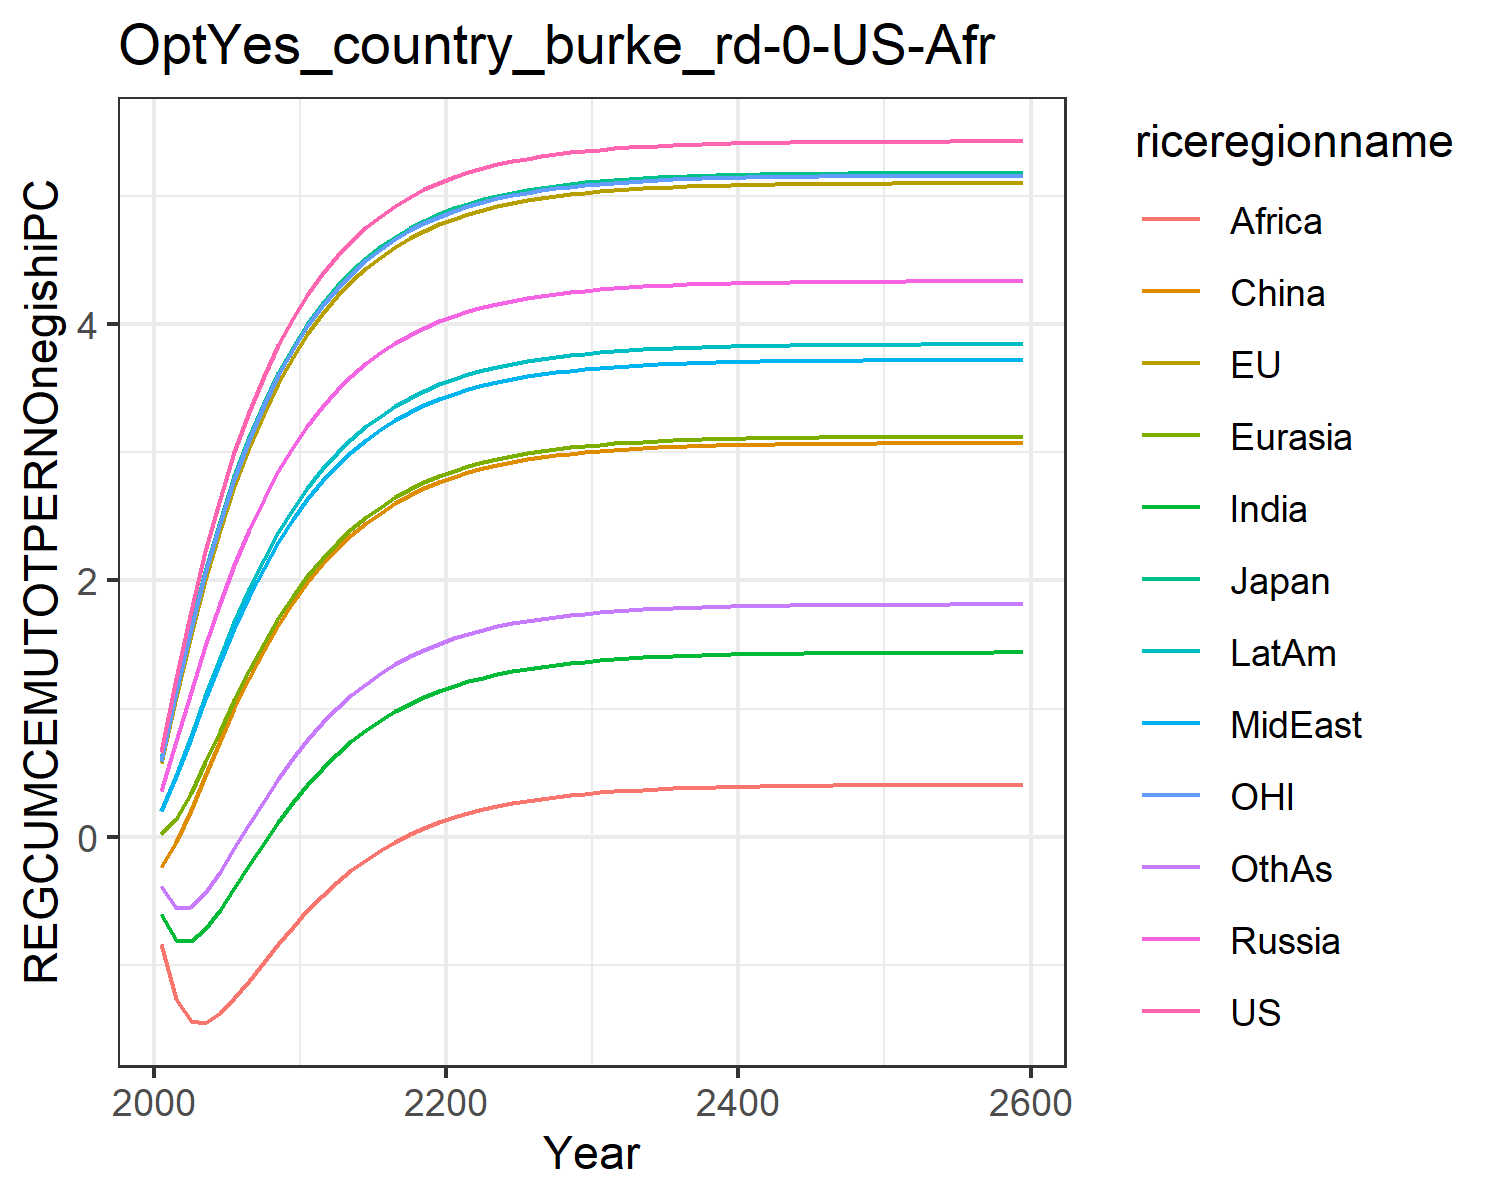

The data file committed next to this chart (first rows):
0.6584524294912781, 0.5733616414265369, 0.6051726814123568, 0.35674278458680586, 0.02126985691141836, -0.23406994901865597, -0.6040983229588437, 0.19808492420664836, -0.8385595270357011, 0.1980823718108744, 0.5937232772234452, -0.3798567278442033
1.24, 1.094, 1.144, 0.7456, 0.1398, -0.04218, -0.8022, 0.471, -1.268, 0.4747, 1.131, -0.5576
1.762, 1.572, 1.635, 1.128, 0.3422, 0.2081, -0.8103, 0.7714, -1.434, 0.784, 1.619, -0.5474
2.226, 2.005, 2.076, 1.489, 0.5801, 0.4779, -0.7167, 1.073, -1.449, 1.097, 2.057, -0.4367
2.636, 2.392, 2.467, 1.821, 0.8274, 0.7463, -0.5696, 1.362, -1.377, 1.397, 2.447, -0.2743
2.997, 2.735, 2.812, 2.123, 1.069, 1.002, -0.3986, 1.631, -1.259, 1.677, 2.792, -0.09019
3.314, 3.038, 3.117, 2.394, 1.299, 1.24, -0.2214, 1.877, -1.122, 1.934, 3.097, 0.0981
3.591, 3.305, 3.384, 2.636, 1.51, 1.458, -0.04784, 2.1, -0.9779, 2.166, 3.365, 0.2809
3.834, 3.539, 3.619, 2.851, 1.703, 1.654, 0.1165, 2.299, -0.8362, 2.373, 3.599, 0.4529
4.045, 3.744, 3.824, 3.041, 1.877, 1.83, 0.2687, 2.477, -0.7006, 2.558, 3.804, 0.6117
4.228, 3.922, 4.003, 3.208, 2.031, 1.986, 0.4075, 2.634, -0.5743, 2.722, 3.983, 0.7559
4.388, 4.078, 4.158, 3.354, 2.169, 2.124, 0.5327, 2.773, -0.4586, 2.865, 4.139, 0.8859
4.527, 4.214, 4.294, 3.482, 2.29, 2.246, 0.6448, 2.895, -0.3541, 2.992, 4.275, 1.002
4.647, 4.332, 4.412, 3.594, 2.398, 2.353, 0.7445, 3.002, -0.2605, 3.103, 4.393, 1.105
4.752, 4.435, 4.515, 3.692, 2.492, 2.447, 0.8328, 3.096, -0.177, 3.2, 4.495, 1.196
4.843, 4.524, 4.604, 3.777, 2.574, 2.529, 0.9106, 3.178, -0.1031, 3.285, 4.584, 1.275
4.921, 4.601, 4.681, 3.851, 2.646, 2.601, 0.979, 3.25, -0.03794, 3.359, 4.662, 1.346
4.99, 4.668, 4.748, 3.916, 2.709, 2.663, 1.039, 3.312, 0.01942, 3.423, 4.729, 1.407
5.048, 4.727, 4.806, 3.972, 2.764, 2.717, 1.091, 3.366, 0.06974, 3.479, 4.787, 1.461
5.1, 4.777, 4.857, 4.02, 2.812, 2.765, 1.137, 3.414, 0.1138, 3.528, 4.837, 1.507
5.144, 4.821, 4.9, 4.062, 2.853, 2.806, 1.177, 3.454, 0.1522, 3.57, 4.88, 1.548
5.182, 4.858, 4.938, 4.099, 2.889, 2.842, 1.212, 3.49, 0.1858, 3.607, 4.918, 1.584
5.215, 4.891, 4.97, 4.131, 2.921, 2.872, 1.242, 3.521, 0.215, 3.638, 4.95, 1.614
5.243, 4.919, 4.999, 4.158, 2.948, 2.899, 1.268, 3.548, 0.2404, 3.666, 4.979, 1.641
5.268, 4.944, 5.023, 4.182, 2.971, 2.923, 1.291, 3.571, 0.2625, 3.69, 5.003, 1.664
5.289, 4.965, 5.044, 4.202, 2.992, 2.943, 1.311, 3.591, 0.2817, 3.71, 5.024, 1.684
5.308, 4.983, 5.062, 4.22, 3.009, 2.96, 1.328, 3.608, 0.2984, 3.728, 5.042, 1.702
5.324, 4.999, 5.078, 4.236, 3.024, 2.975, 1.343, 3.623, 0.3129, 3.744, 5.058, 1.717
5.338, 5.012, 5.092, 4.249, 3.038, 2.988, 1.356, 3.636, 0.3254, 3.757, 5.072, 1.73
5.349, 5.024, 5.104, 4.26, 3.049, 3, 1.367, 3.648, 0.3363, 3.769, 5.083, 1.742
5.36, 5.034, 5.114, 4.27, 3.059, 3.009, 1.377, 3.657, 0.3457, 3.779, 5.093, 1.751
5.369, 5.043, 5.123, 4.279, 3.068, 3.018, 1.385, 3.666, 0.3539, 3.787, 5.102, 1.76
5.376, 5.051, 5.13, 4.286, 3.075, 3.025, 1.393, 3.673, 0.3609, 3.795, 5.11, 1.767
5.383, 5.057, 5.137, 4.293, 3.081, 3.032, 1.399, 3.679, 0.3671, 3.801, 5.116, 1.774
5.389, 5.063, 5.142, 4.298, 3.087, 3.037, 1.404, 3.685, 0.3723, 3.807, 5.122, 1.779
5.394, 5.068, 5.147, 4.303, 3.092, 3.042, 1.409, 3.69, 0.3769, 3.811, 5.127, 1.784
5.398, 5.072, 5.152, 4.307, 3.096, 3.046, 1.413, 3.694, 0.3809, 3.816, 5.131, 1.788
5.401, 5.076, 5.155, 4.311, 3.099, 3.049, 1.416, 3.697, 0.3843, 3.819, 5.135, 1.791
5.405, 5.079, 5.158, 4.314, 3.103, 3.052, 1.42, 3.7, 0.3873, 3.822, 5.138, 1.794
5.407, 5.082, 5.161, 4.317, 3.105, 3.055, 1.422, 3.703, 0.3899, 3.825, 5.141, 1.797
5.41, 5.084, 5.163, 4.319, 3.107, 3.057, 1.424, 3.705, 0.3921, 3.827, 5.143, 1.799
5.412, 5.086, 5.165, 4.321, 3.109, 3.059, 1.426, 3.707, 0.394, 3.829, 5.145, 1.801
5.414, 5.088, 5.167, 4.323, 3.111, 3.061, 1.428, 3.709, 0.3956, 3.831, 5.147, 1.803
5.415, 5.089, 5.169, 4.324, 3.113, 3.062, 1.43, 3.71, 0.3971, 3.833, 5.148, 1.805
5.416, 5.091, 5.17, 4.326, 3.114, 3.064, 1.431, 3.711, 0.3983, 3.834, 5.149, 1.806
5.417, 5.092, 5.171, 4.327, 3.115, 3.065, 1.432, 3.713, 0.3994, 3.835, 5.151, 1.807
5.418, 5.093, 5.172, 4.328, 3.116, 3.066, 1.433, 3.714, 0.4003, 3.836, 5.152, 1.808
5.419, 5.094, 5.173, 4.328, 3.117, 3.066, 1.434, 3.714, 0.4011, 3.837, 5.152, 1.809
5.42, 5.094, 5.174, 4.329, 3.118, 3.067, 1.434, 3.715, 0.4018, 3.838, 5.153, 1.809
5.421, 5.095, 5.174, 4.33, 3.118, 3.068, 1.435, 3.716, 0.4024, 3.838, 5.154, 1.81
5.421, 5.095, 5.175, 4.33, 3.119, 3.068, 1.435, 3.716, 0.4029, 3.839, 5.154, 1.811
5.422, 5.096, 5.175, 4.331, 3.119, 3.069, 1.436, 3.717, 0.4033, 3.839, 5.155, 1.811
5.422, 5.096, 5.176, 4.331, 3.12, 3.069, 1.436, 3.717, 0.4037, 3.84, 5.155, 1.811
5.422, 5.097, 5.176, 4.331, 3.12, 3.07, 1.437, 3.717, 0.404, 3.84, 5.156, 1.812
5.423, 5.097, 5.176, 4.332, 3.12, 3.07, 1.437, 3.718, 0.4043, 3.84, 5.156, 1.812
5.423, 5.097, 5.177, 4.332, 3.12, 3.07, 1.437, 3.718, 0.4046, 3.84, 5.156, 1.812
5.423, 5.097, 5.177, 4.332, 3.121, 3.07, 1.437, 3.718, 0.4048, 3.841, 5.156, 1.813
5.423, 5.098, 5.177, 4.332, 3.121, 3.07, 1.438, 3.718, 0.405, 3.841, 5.156, 1.813
5.424, 5.098, 5.177, 4.333, 3.121, 3.071, 1.438, 3.718, 0.4051, 3.841, 5.157, 1.813
5.425, 5.099, 5.178, 4.334, 3.122, 3.072, 1.439, 3.719, 0.4061, 3.842, 5.158, 1.814
